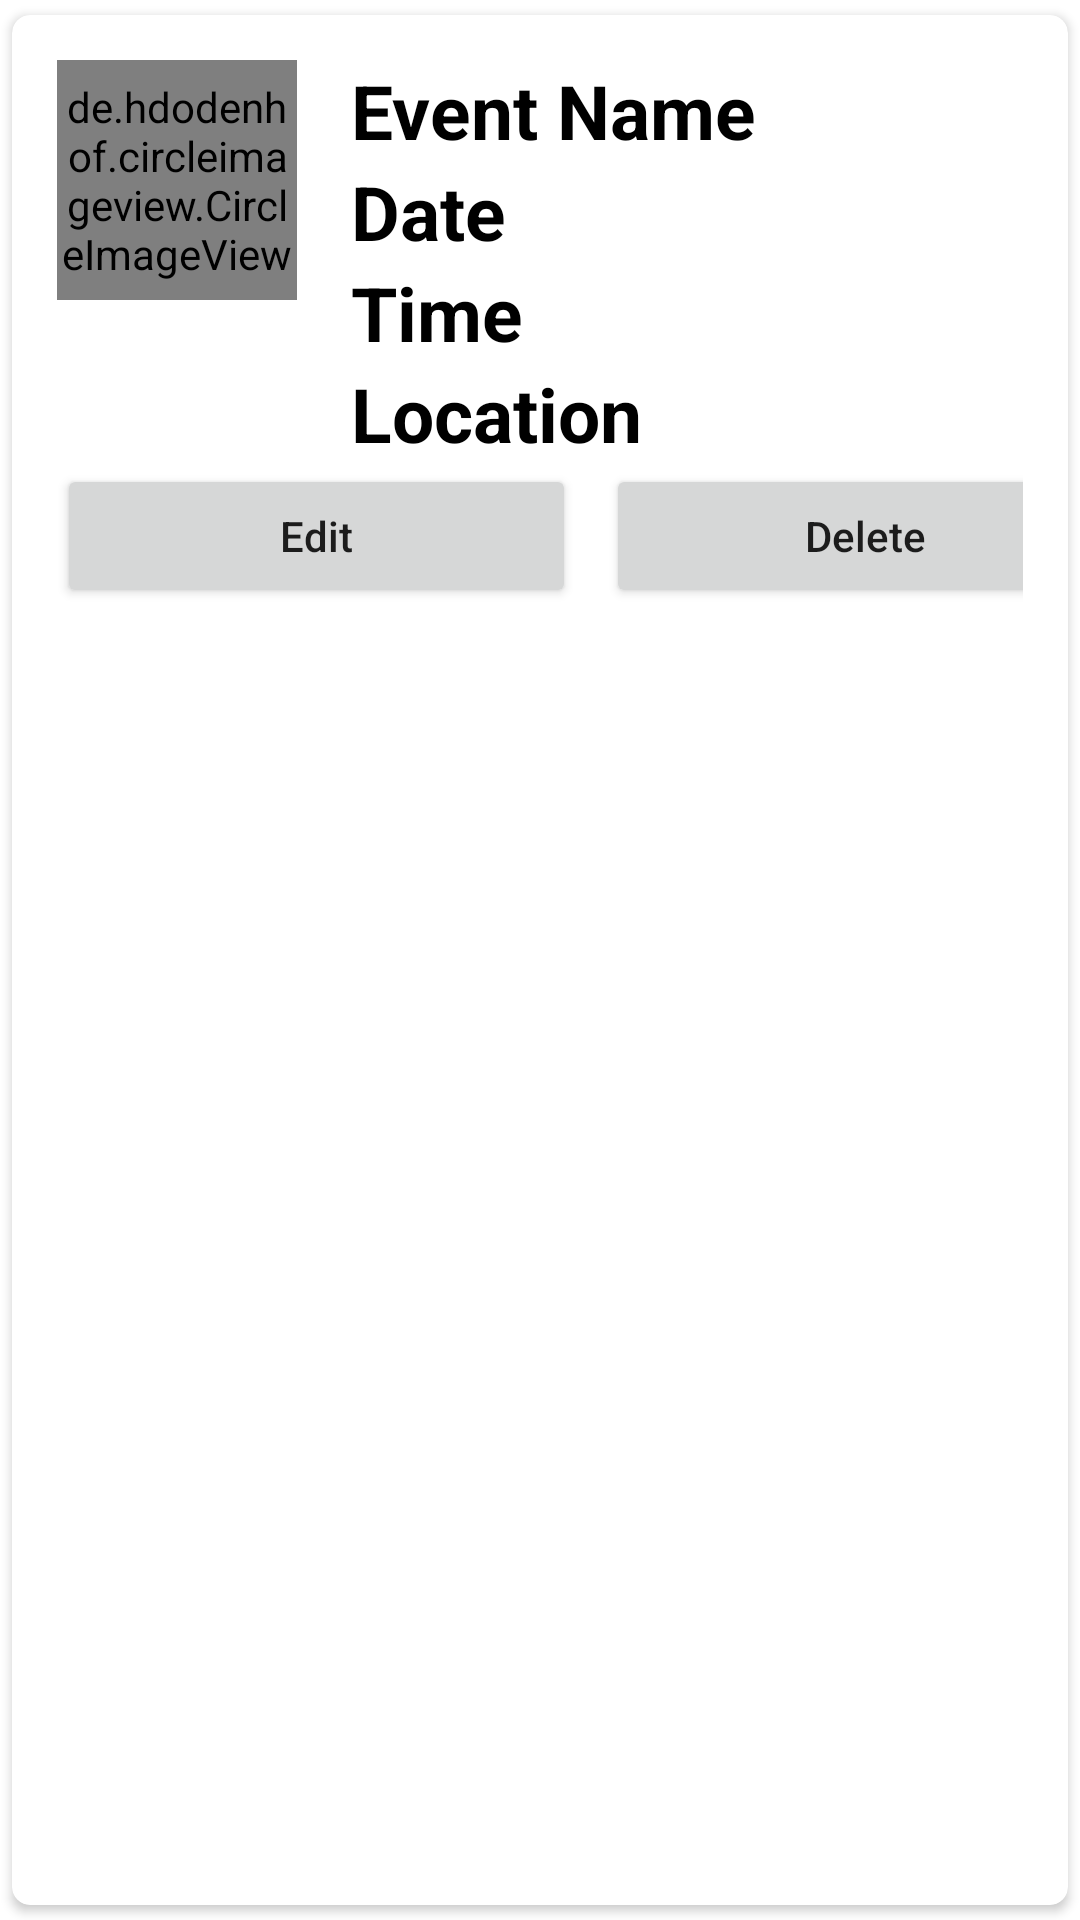

Write the Android layout XML for this screen, with the resource values it uses.
<!-- AndroidManifest.xml: application theme Theme.Staff_invitation -->
<!-- res/layout/main_item.xml -->
<?xml version="1.0" encoding="utf-8"?>
<androidx.cardview.widget.CardView xmlns:android="http://schemas.android.com/apk/res/android"
    android:layout_width="match_parent"
    android:layout_height="wrap_content"
    xmlns:app="http://schemas.android.com/apk/res-auto"
    app:cardCornerRadius="6dp"
    android:elevation="6dp"
    app:cardUseCompatPadding="true">

    <RelativeLayout
        android:layout_width="match_parent"
        android:layout_height="232dp"
        android:padding="15dp">

        <de.hdodenhof.circleimageview.CircleImageView
            android:id="@+id/img1"
            android:layout_width="80dp"
            android:layout_height="80dp"
            android:src="@mipmap/ic_launcher"
            app:civ_border_color="#FF000000"
            app:civ_border_width="2dp" />

        <TextView
            android:id="@+id/nametext"
            android:layout_width="match_parent"
            android:layout_height="wrap_content"
            android:layout_marginLeft="18dp"
            android:layout_toRightOf="@+id/img1"
            android:text="Event Name"
            android:textColor="#000"
            android:textSize="25sp"
            android:textStyle="bold" />

        <TextView
            android:id="@+id/eventdate"
            android:layout_width="match_parent"
            android:layout_height="wrap_content"
            android:layout_below="@+id/nametext"
            android:layout_marginLeft="18dp"
            android:layout_toRightOf="@+id/img1"
            android:text="Date"
            android:textColor="#000"
            android:textSize="25sp"
            android:textStyle="bold" />

        <TextView
            android:id="@+id/eventtime"
            android:layout_width="match_parent"
            android:layout_height="wrap_content"
            android:layout_below="@+id/eventdate"
            android:layout_marginLeft="18dp"
            android:layout_toRightOf="@+id/img1"
            android:text="Time"
            android:textColor="#000"
            android:textSize="25sp"
            android:textStyle="bold" />

        <TextView
            android:id="@+id/eventlocation"
            android:layout_width="match_parent"
            android:layout_height="wrap_content"
            android:layout_below="@+id/eventtime"
            android:layout_marginLeft="18dp"
            android:layout_toRightOf="@+id/img1"
            android:text="Location"
            android:textColor="#000"
            android:textSize="25sp"
            android:textStyle="bold" />

        <LinearLayout
            android:layout_width="match_parent"
            android:layout_height="wrap_content"
            android:layout_below="@+id/eventlocation"
            android:orientation="horizontal">

            <Button
                android:id="@+id/btnEdit"
                android:layout_width="173dp"
                android:layout_height="wrap_content"
                android:layout_marginRight="5dp"
                android:text="Edit"
                android:textAllCaps="false" />

            <Button
                android:id="@+id/btnDelete"
                android:layout_width="173dp"
                android:layout_height="wrap_content"
                android:layout_marginLeft="5dp"
                android:text="Delete"
                android:textAllCaps="false" />

        </LinearLayout>


    </RelativeLayout>

</androidx.cardview.widget.CardView>
<!-- resources referenced by this layout -->
<resources>
  <style name="Theme.Staff_invitation" parent="Theme.MaterialComponents.DayNight.DarkActionBar">
          
          <item name="colorPrimary">@color/purple_500</item>
          <item name="colorPrimaryVariant">@color/purple_700</item>
          <item name="colorOnPrimary">@color/white</item>
          
          <item name="colorSecondary">@color/teal_200</item>
          <item name="colorSecondaryVariant">@color/teal_700</item>
          <item name="colorOnSecondary">@color/black</item>
          
          <item name="android:statusBarColor">?attr/colorPrimaryVariant</item>
          
      </style>
  <color name="purple_500">#FF6200EE</color>
  <color name="purple_700">#FF3700B3</color>
  <color name="white">#FFFFFFFF</color>
  <color name="teal_200">#FF03DAC5</color>
  <color name="teal_700">#FF018786</color>
  <color name="black">#FF000000</color>
</resources>
